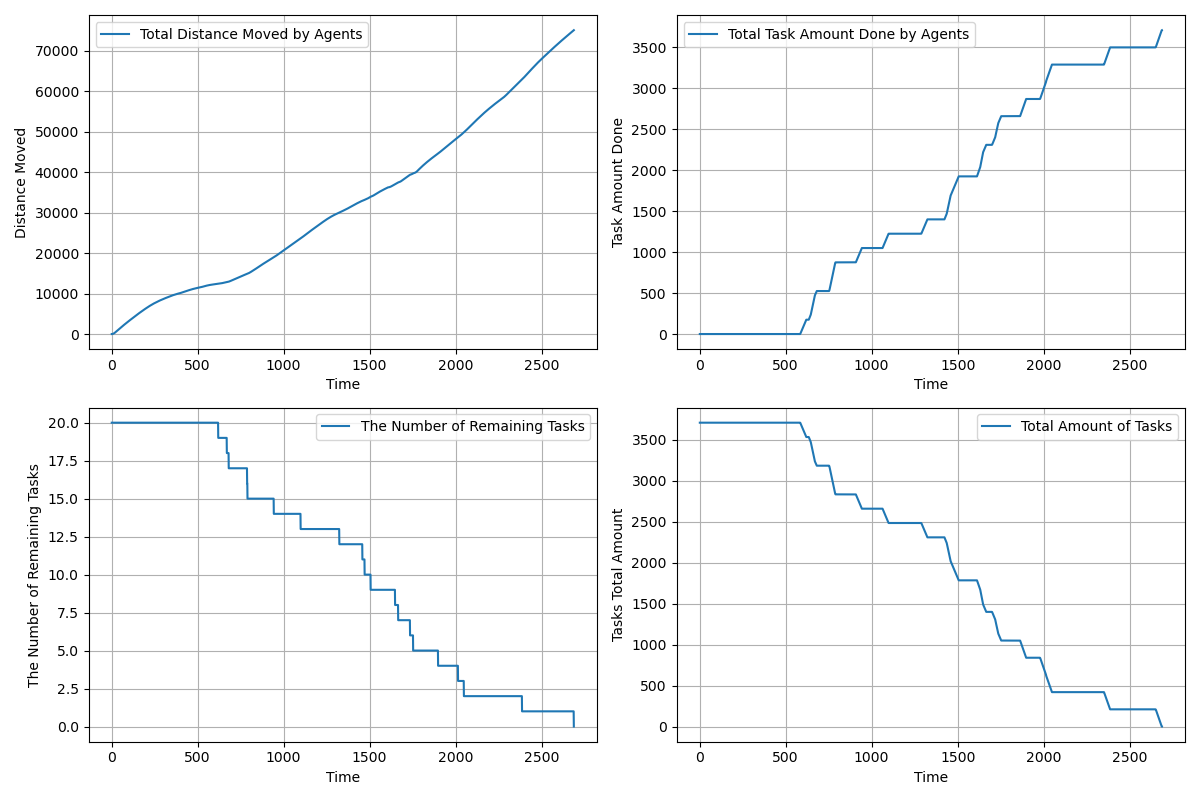

Values plotted in this chart, from the file beside it:
time, agents_total_distance_moved, agents_total_task_amount_done, completed_tasks, remaining_tasks, tasks_total_amount_left
1.0, 2.5, 0.0, 0, 20, 3710
2.0, 4.436, 0.0, 0, 20, 3710
3.0, 8.266, 0.0, 0, 20, 3710
4.0, 14, 0.0, 0, 20, 3710
5.0, 21.62, 0.0, 0, 20, 3710
6.0, 31.15, 0.0, 0, 20, 3710
7.0, 42.58, 0.0, 0, 20, 3710
8.0, 55.9, 0.0, 0, 20, 3710
9.0, 71.13, 0.0, 0, 20, 3710
10.0, 88.25, 0.0, 0, 20, 3710
11.0, 107.3, 0.0, 0, 20, 3710
12.0, 128.2, 0.0, 0, 20, 3710
13.0, 151, 0.0, 0, 20, 3710
14.0, 175.8, 0.0, 0, 20, 3710
15.0, 201.7, 0.0, 0, 20, 3710
16.0, 229.5, 0.0, 0, 20, 3710
17.0, 259.1, 0.0, 0, 20, 3710
18.0, 290.5, 0.0, 0, 20, 3710
19.0, 323.9, 0.0, 0, 20, 3710
20.0, 359, 0.0, 0, 20, 3710
21.0, 396, 0.0, 0, 20, 3710
22.0, 433, 0.0, 0, 20, 3710
23.0, 470, 0.0, 0, 20, 3710
24.0, 507, 0.0, 0, 20, 3710
25.0, 544, 0.0, 0, 20, 3710
26.0, 581, 0.0, 0, 20, 3710
27.0, 618, 0.0, 0, 20, 3710
28.0, 655, 0.0, 0, 20, 3710
29.0, 692, 0.0, 0, 20, 3710
30.0, 729, 0.0, 0, 20, 3710
31.0, 766, 0.0, 0, 20, 3710
32.0, 803, 0.0, 0, 20, 3710
33.0, 840, 0.0, 0, 20, 3710
34.0, 877, 0.0, 0, 20, 3710
35.0, 914, 0.0, 0, 20, 3710
36.0, 951, 0.0, 0, 20, 3710
37.0, 988, 0.0, 0, 20, 3710
38.0, 1025, 0.0, 0, 20, 3710
39.0, 1062, 0.0, 0, 20, 3710
40.0, 1099, 0.0, 0, 20, 3710
41.0, 1136, 0.0, 0, 20, 3710
42.0, 1173, 0.0, 0, 20, 3710
43.0, 1210, 0.0, 0, 20, 3710
44.0, 1247, 0.0, 0, 20, 3710
45.0, 1284, 0.0, 0, 20, 3710
46.0, 1321, 0.0, 0, 20, 3710
47.0, 1358, 0.0, 0, 20, 3710
48.0, 1394, 0.0, 0, 20, 3710
49.0, 1430, 0.0, 0, 20, 3710
50.0, 1466, 0.0, 0, 20, 3710
51.0, 1502, 0.0, 0, 20, 3710
52.0, 1538, 0.0, 0, 20, 3710
53.0, 1574, 0.0, 0, 20, 3710
54.0, 1610, 0.0, 0, 20, 3710
55.0, 1646, 0.0, 0, 20, 3710
56.0, 1682, 0.0, 0, 20, 3710
57.0, 1718, 0.0, 0, 20, 3710
58.0, 1754, 0.0, 0, 20, 3710
59.0, 1790, 0.0, 0, 20, 3710
60.0, 1826, 0.0, 0, 20, 3710
... 2,627 more rows
